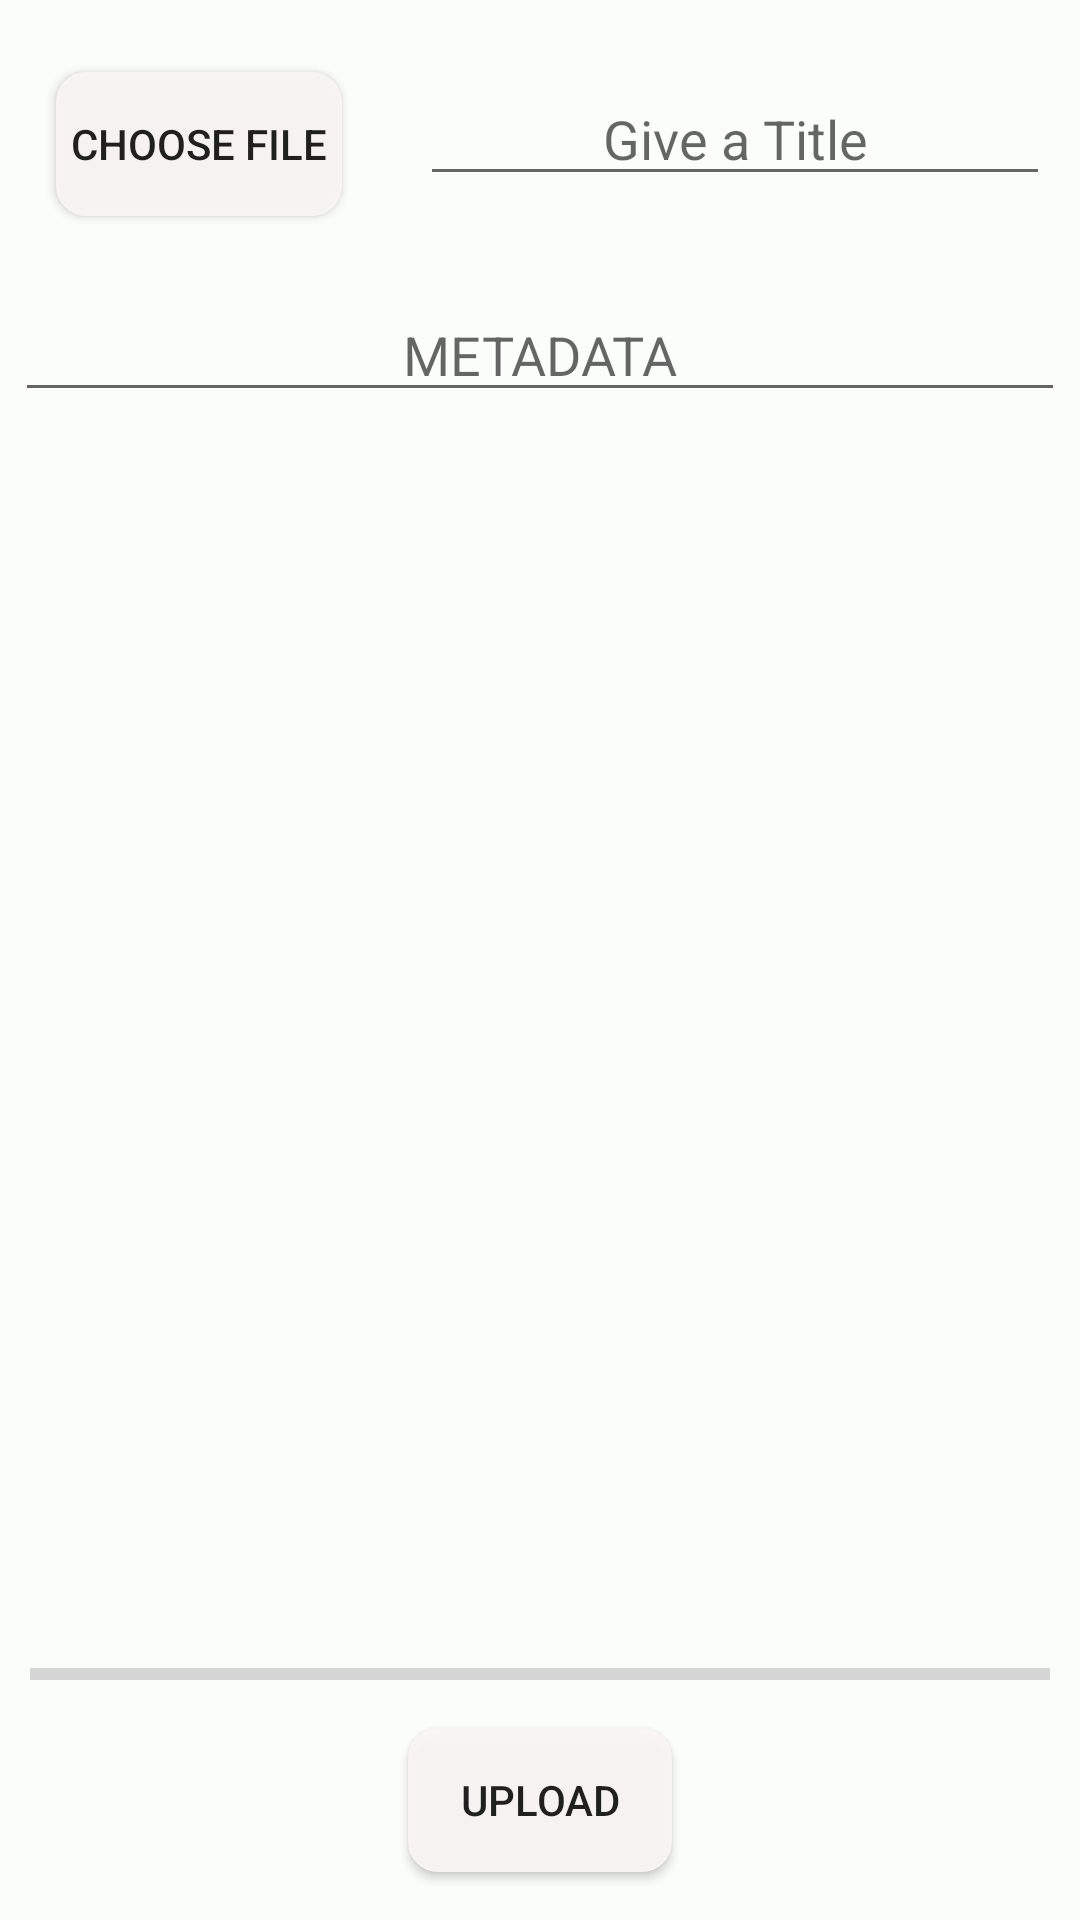

Reconstruct the res/layout file that produces this screen, plus the resources it refers to.
<!-- AndroidManifest.xml: application theme AppTheme -->
<!-- res/layout/activity_add_photo_.xml -->
<?xml version="1.0" encoding="utf-8"?>
<androidx.constraintlayout.widget.ConstraintLayout
    xmlns:android="http://schemas.android.com/apk/res/android"
    xmlns:app="http://schemas.android.com/apk/res-auto"
    xmlns:tools="http://schemas.android.com/tools"
    android:layout_width="match_parent"
    android:layout_height="match_parent"
    android:background="#FBFDFB">

    <Button
        android:id="@+id/choose"
        android:layout_width="wrap_content"
        android:layout_height="wrap_content"
        android:layout_marginTop="24dp"
        android:text="CHOOSE FILE"
        android:padding="5dp"
        android:background="@drawable/button_background"
        app:layout_constraintEnd_toStartOf="@+id/text_title"
        app:layout_constraintHorizontal_bias="0.42"
        app:layout_constraintStart_toStartOf="parent"
        app:layout_constraintTop_toTopOf="parent" />

    <EditText
        android:id="@+id/text_title"
        android:layout_width="wrap_content"
        android:layout_height="wrap_content"
        android:layout_marginRight="10dp"
        android:ems="10"
        android:gravity="center"
        android:hint="Give a Title"
        android:inputType="textPersonName"
        app:layout_constraintEnd_toEndOf="parent"
        app:layout_constraintTop_toTopOf="@+id/choose" />

    <EditText
        android:id="@+id/text_metadata"
        android:layout_width="match_parent"
        android:layout_height="wrap_content"
        android:layout_marginTop="24dp"
        android:layout_marginLeft="5dp"
        android:layout_marginRight="5dp"
        android:ems="10"
        android:gravity="center"
        android:hint="METADATA"
        android:inputType="textMultiLine"
        app:layout_constraintEnd_toEndOf="parent"
        app:layout_constraintStart_toStartOf="parent"
        app:layout_constraintTop_toBottomOf="@+id/choose" />

    <ImageView
        android:id="@+id/imageView"
        android:layout_width="match_parent"
        android:layout_height="0dp"
        android:fitsSystemWindows="true"
        android:scaleType="fitXY"
        android:adjustViewBounds="true"
        android:layout_margin="20dp"
        android:elevation="10dp"
        app:layout_constraintBottom_toTopOf="@+id/progressBar"
        app:layout_constraintEnd_toEndOf="parent"
        app:layout_constraintStart_toStartOf="parent"
        app:layout_constraintTop_toBottomOf="@+id/text_metadata"
        app:layout_constraintVertical_bias="0.521"
        app:srcCompat="@drawable/pic" />

    <Button
        android:id="@+id/upload"
        android:layout_width="wrap_content"
        android:layout_height="wrap_content"
        android:layout_marginBottom="16dp"
        android:text="UPLOAD"
        android:background="@drawable/button_background"
        app:layout_constraintBottom_toBottomOf="parent"
        app:layout_constraintEnd_toEndOf="parent"
        app:layout_constraintStart_toStartOf="parent" />

    <ProgressBar
        android:id="@+id/progressBar"
        style="?android:attr/progressBarStyleHorizontal"
        android:layout_width="match_parent"
        android:layout_margin="10dp"
        android:visibility="visible"
        android:layout_height="wrap_content"
        app:layout_constraintBottom_toTopOf="@+id/upload"
        app:layout_constraintEnd_toEndOf="parent"
        app:layout_constraintStart_toStartOf="parent" />
</androidx.constraintlayout.widget.ConstraintLayout>
<!-- resources referenced by this layout -->
<resources>
  <!-- drawable button_background (drawable) -->
  <?xml version="1.0" encoding="utf-8"?>
  <shape xmlns:android="http://schemas.android.com/apk/res/android"
      android:shape="rectangle"
      android:visible="true">
  
      <size
          android:width="30dp"
          android:height="5dp"/>
  
      <solid
          android:width="2dp"
          android:color="#EEFAF6F6"/>
  
      <corners
          android:radius="10dp"/>
  
  </shape>
  <style name="AppTheme" parent="Theme.AppCompat.Light.DarkActionBar">
  
          <item name="colorPrimary">#193AEE</item>
          <item name="colorPrimaryDark">#2196F3</item>
          <item name="colorAccent">@color/colorAccent</item>
      </style>
  <color name="colorAccent">#D81B60</color>
</resources>
